Run: headless pygame with SDL's dummy video driver; simulated clock (each Clock.tick advances the game by its frame time, no real sleeping); random seed 0; keys injected as events and as key.get_pressed() state; no mouse input.
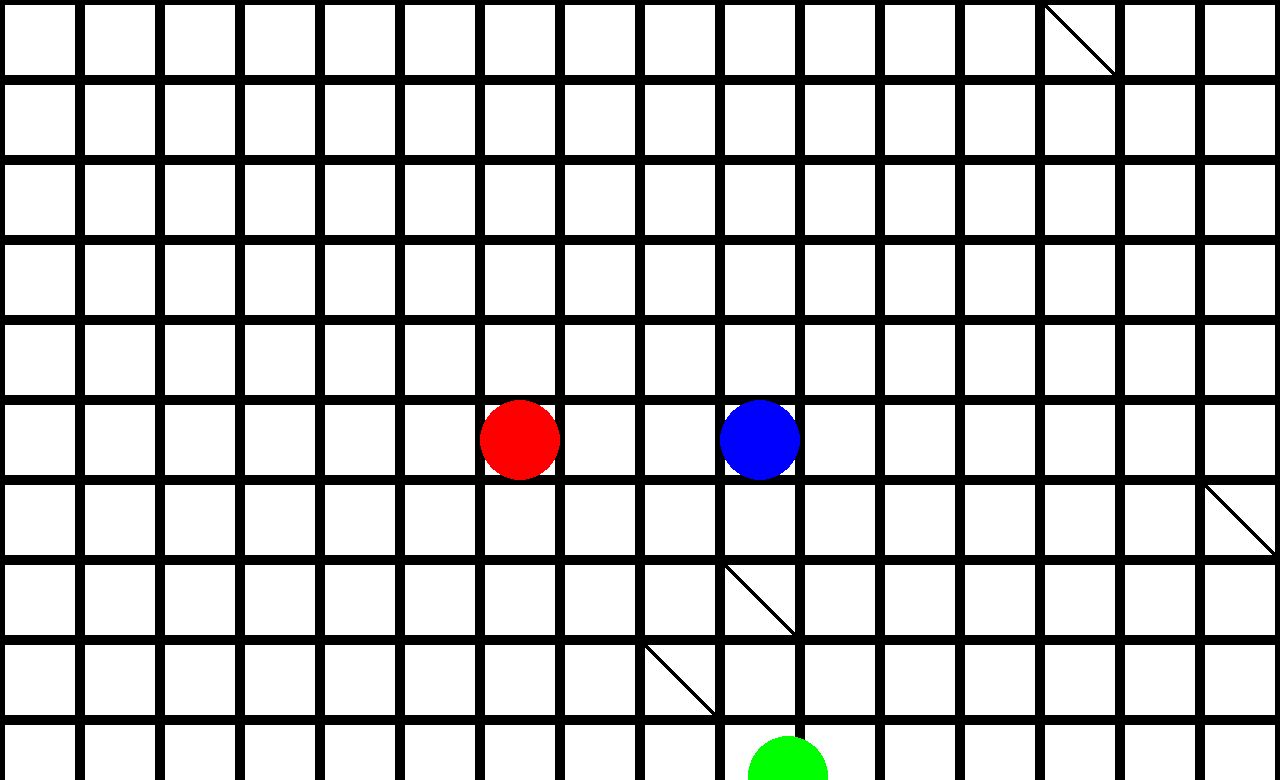
Frame 1 of 4 · flips 1–60 · no input
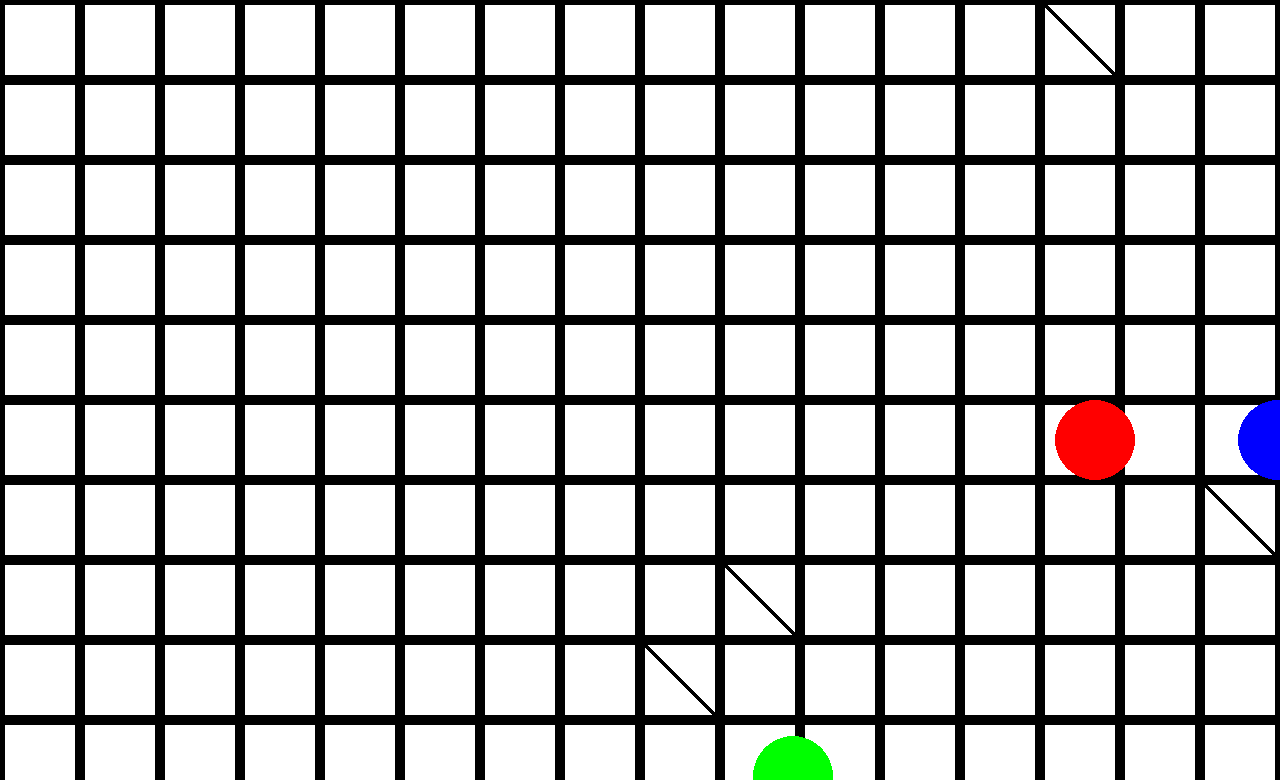
Frame 2 of 4 · flips 61–180 · tapped SPACE, RETURN · held RIGHT (→), D
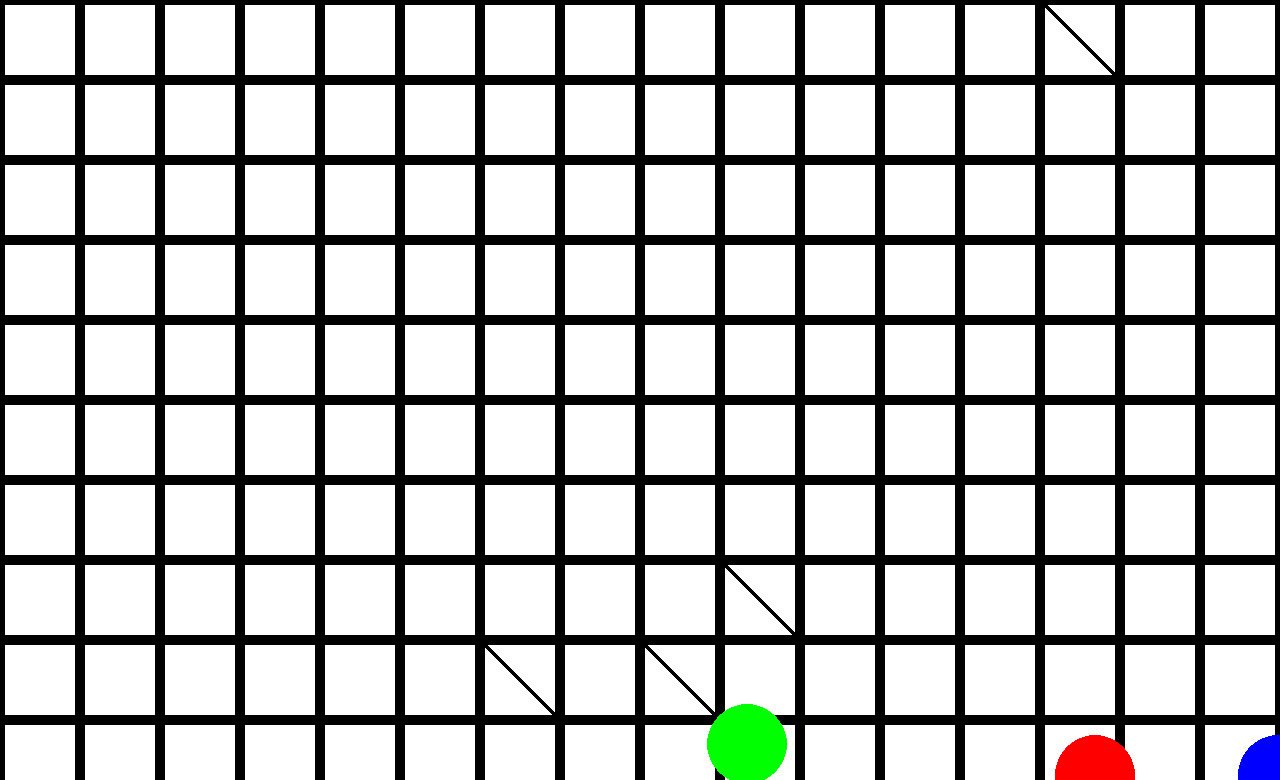
Frame 3 of 4 · flips 181–300 · held DOWN (↓), S
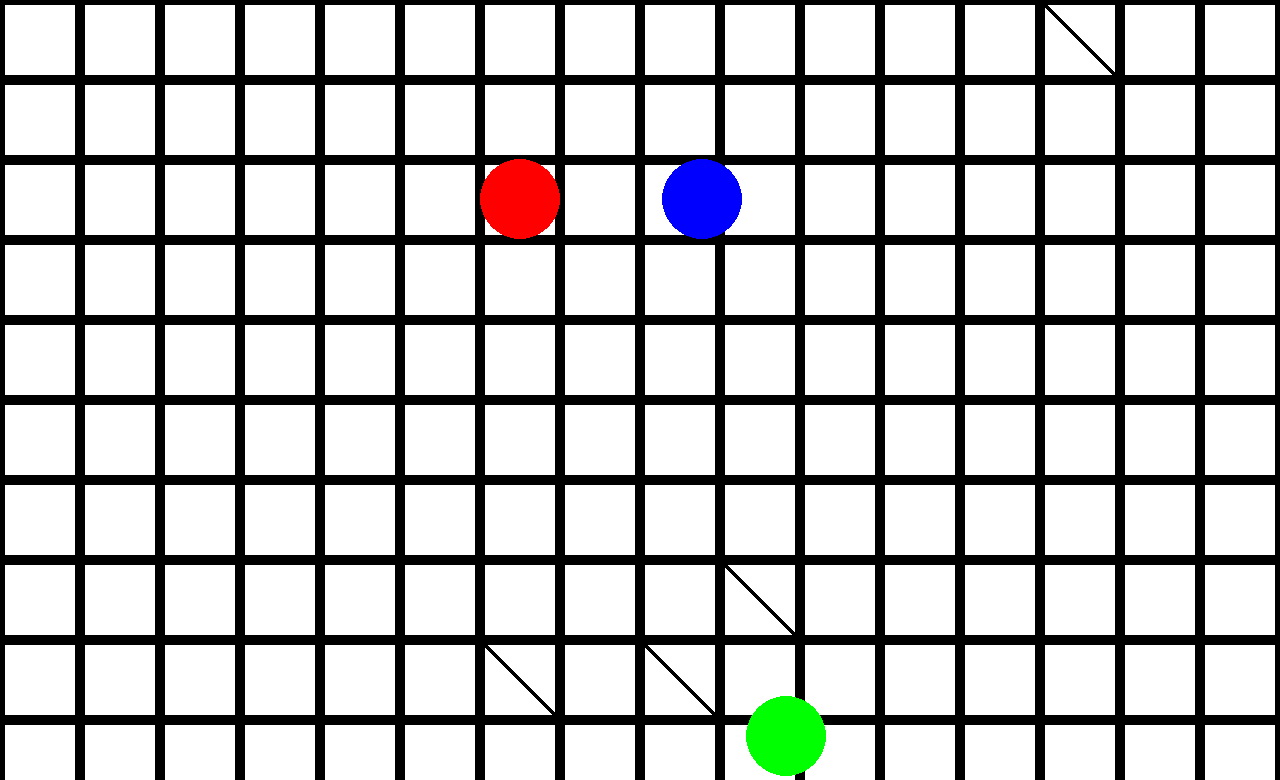
Frame 4 of 4 · flips 301–420 · held LEFT (←), A, UP (↑), W

The pygame program that drew these frames:

import pygame
import random

# Variables
stick1 = 0  # Amount of sticks player 1 has
stick2 = 0  # Amount of sticks player 2 has
fences = []  # List of fence positions

# Constants
GRID_SIZE = 80
SCREEN_WIDTH = 1280
SCREEN_HEIGHT = 780

# Initialize Pygame
pygame.init()
screen = pygame.display.set_mode((SCREEN_WIDTH, SCREEN_HEIGHT))
clock = pygame.time.Clock()
running = True
dt = 0

# Initialize positions
pos = pygame.Vector2(SCREEN_WIDTH / 2 - 120, SCREEN_HEIGHT / 2 + 50)
pos2 = pygame.Vector2(SCREEN_WIDTH / 2 + 120, SCREEN_HEIGHT / 2 + 50)
goosePos = pygame.Vector2(random.randint(0, SCREEN_WIDTH), random.randint(0, SCREEN_HEIGHT))

# Random stick positions
randx = random.randint(0, SCREEN_WIDTH // GRID_SIZE - 1)
randy = random.randint(0, SCREEN_HEIGHT // GRID_SIZE - 1)

randx1 = random.randint(0, SCREEN_WIDTH // GRID_SIZE - 1)
randy1 = random.randint(0, SCREEN_HEIGHT // GRID_SIZE - 1)

randx2 = random.randint(0, SCREEN_WIDTH // GRID_SIZE - 1)
randy2 = random.randint(0, SCREEN_HEIGHT // GRID_SIZE - 1)

randx3 = random.randint(0, SCREEN_WIDTH // GRID_SIZE - 1)
randy3 = random.randint(0, SCREEN_HEIGHT // GRID_SIZE - 1)

# Function to snap to the nearest grid
def snap_to_grid(pos):
    """ Snaps a position to the nearest grid line. """
    x = round(pos.x / GRID_SIZE) * GRID_SIZE
    y = round(pos.y / GRID_SIZE) * GRID_SIZE
    return pygame.Vector2(x, y)

# Function to handle collision with sticks
def collideStick(posx, posy, stick, amount):
    global randx, randy, randx1, randy1, randx2, randy2, randx3, randy3

    if stick == 0 and (posx > randx * GRID_SIZE and posx < randx * GRID_SIZE + GRID_SIZE) and (posy > randy * GRID_SIZE and posy < randy * GRID_SIZE + GRID_SIZE):
        randx, randy = random.randint(0, SCREEN_WIDTH // GRID_SIZE - 1), random.randint(0, SCREEN_HEIGHT // GRID_SIZE - 1)
        amount += 1  # + 1 to sticks that the player has
    elif stick == 1 and (posx > randx1 * GRID_SIZE and posx < randx1 * GRID_SIZE + GRID_SIZE) and (posy > randy1 * GRID_SIZE and posy < randy1 * GRID_SIZE + GRID_SIZE):
        randx1, randy1 = random.randint(0, SCREEN_WIDTH // GRID_SIZE - 1), random.randint(0, SCREEN_HEIGHT // GRID_SIZE - 1)
        amount += 1  # + 1 to sticks that the player has
    elif stick == 2 and (posx > randx2 * GRID_SIZE and posx < randx2 * GRID_SIZE + GRID_SIZE) and (posy > randy2 * GRID_SIZE and posy < randy2 * GRID_SIZE + GRID_SIZE):
        randx2, randy2 = random.randint(0, SCREEN_WIDTH // GRID_SIZE - 1), random.randint(0, SCREEN_HEIGHT // GRID_SIZE - 1)
        amount += 1  # + 1 to sticks that the player has
    elif stick == 3 and (posx > randx3 * GRID_SIZE and posx < randx3 * GRID_SIZE + GRID_SIZE) and (posy > randy3 * GRID_SIZE and posy < randy3 * GRID_SIZE + GRID_SIZE):
        randx3, randy3 = random.randint(0, SCREEN_WIDTH // GRID_SIZE - 1), random.randint(0, SCREEN_HEIGHT // GRID_SIZE - 1)
        amount += 1  # + 1 to sticks that the player has

    return amount

# Initialize time for goose movement
gooseLastMoveTime = pygame.time.get_ticks()
moveInterval = 1500  # milliseconds (1.5 seconds)

# Main loop
while running:
    for event in pygame.event.get():
        if event.type == pygame.QUIT:
            running = False

    # Fill the screen with a color
    screen.fill("white")

    # Draw background grid
    for i in range(0, SCREEN_WIDTH, GRID_SIZE):
        for j in range(0, SCREEN_HEIGHT, GRID_SIZE):
            pygame.draw.rect(screen, "black", (i, j, GRID_SIZE, GRID_SIZE), 5)

    # Draw sticks
    pygame.draw.line(screen, "black", (randx * GRID_SIZE, randy * GRID_SIZE), (randx * GRID_SIZE + GRID_SIZE, randy * GRID_SIZE + GRID_SIZE), 5)
    pygame.draw.line(screen, "black", (randx1 * GRID_SIZE, randy1 * GRID_SIZE), (randx1 * GRID_SIZE + GRID_SIZE, randy1 * GRID_SIZE + GRID_SIZE), 5)
    pygame.draw.line(screen, "black", (randx2 * GRID_SIZE, randy2 * GRID_SIZE), (randx2 * GRID_SIZE + GRID_SIZE, randy2 * GRID_SIZE + GRID_SIZE), 5)
    pygame.draw.line(screen, "black", (randx3 * GRID_SIZE, randy3 * GRID_SIZE), (randx3 * GRID_SIZE + GRID_SIZE, randy3 * GRID_SIZE + GRID_SIZE), 5)

    # Character movement
    keys = pygame.key.get_pressed()
    if keys[pygame.K_w] and pos.y - 300 * dt > 0:
        pos.y -= 300 * dt
    if keys[pygame.K_s] and pos.y + 300 * dt < SCREEN_HEIGHT:
        pos.y += 300 * dt
    if keys[pygame.K_a] and pos.x - 300 * dt > 0:
        pos.x -= 300 * dt
    if keys[pygame.K_d] and pos.x + 300 * dt < SCREEN_WIDTH:
        pos.x += 300 * dt

    if keys[pygame.K_UP] and pos2.y - 300 * dt > 0:
        pos2.y -= 300 * dt
    if keys[pygame.K_DOWN] and pos2.y + 300 * dt < SCREEN_HEIGHT:
        pos2.y += 300 * dt
    if keys[pygame.K_LEFT] and pos2.x - 300 * dt > 0:
        pos2.x -= 300 * dt
    if keys[pygame.K_RIGHT] and pos2.x + 300 * dt < SCREEN_WIDTH:
        pos2.x += 300 * dt

    # Check character collisions with sticks
    for i in range(4):
        stick1 = collideStick(pos.x, pos.y, i, stick1)
        stick2 = collideStick(pos2.x, pos2.y, i, stick2)

    # Draw characters
    pygame.draw.circle(screen, "red", pos, 40)
    pygame.draw.circle(screen, "blue", pos2, 40)

    # Draw fences
    if keys[pygame.K_f] and stick1 > 0:
        start_pos = snap_to_grid(pos)
        end_pos = snap_to_grid(pos + pygame.Vector2(0, -80))  # Fence for character 1
        fences.append((start_pos.x, start_pos.y, end_pos.x, end_pos.y))
        stick1 -= 1
    if keys[pygame.K_SPACE] and stick2 > 0:
        start_pos = snap_to_grid(pos2)
        end_pos = snap_to_grid(pos2 + pygame.Vector2(0, -80))  # Fence for character 2
        fences.append((start_pos.x, start_pos.y, end_pos.x, end_pos.y))
        stick2 -= 1

    # Draw fences
    for fence in fences:
        pygame.draw.line(screen, "black", (fence[0], fence[1]), (fence[2], fence[3]), 5)

    # Update goose position
    currentTime = pygame.time.get_ticks()
    if currentTime - gooseLastMoveTime > moveInterval:
        gooseLastMoveTime = currentTime
        gooseMoveX = random.randint(-40, 40)
        gooseMoveY = random.randint(-40, 40)
        if goosePos.x + gooseMoveX > 0 and goosePos.x + gooseMoveX < SCREEN_WIDTH:
            goosePos.x += gooseMoveX
        if goosePos.y + gooseMoveY > 0 and goosePos.y + gooseMoveY < SCREEN_HEIGHT:
            goosePos.y += gooseMoveY

    # Draw goose
    pygame.draw.circle(screen, "green", goosePos, 40)

    # Update display
    pygame.display.flip()

    # Limit FPS
    dt = clock.tick(60) / 1000

pygame.quit()
